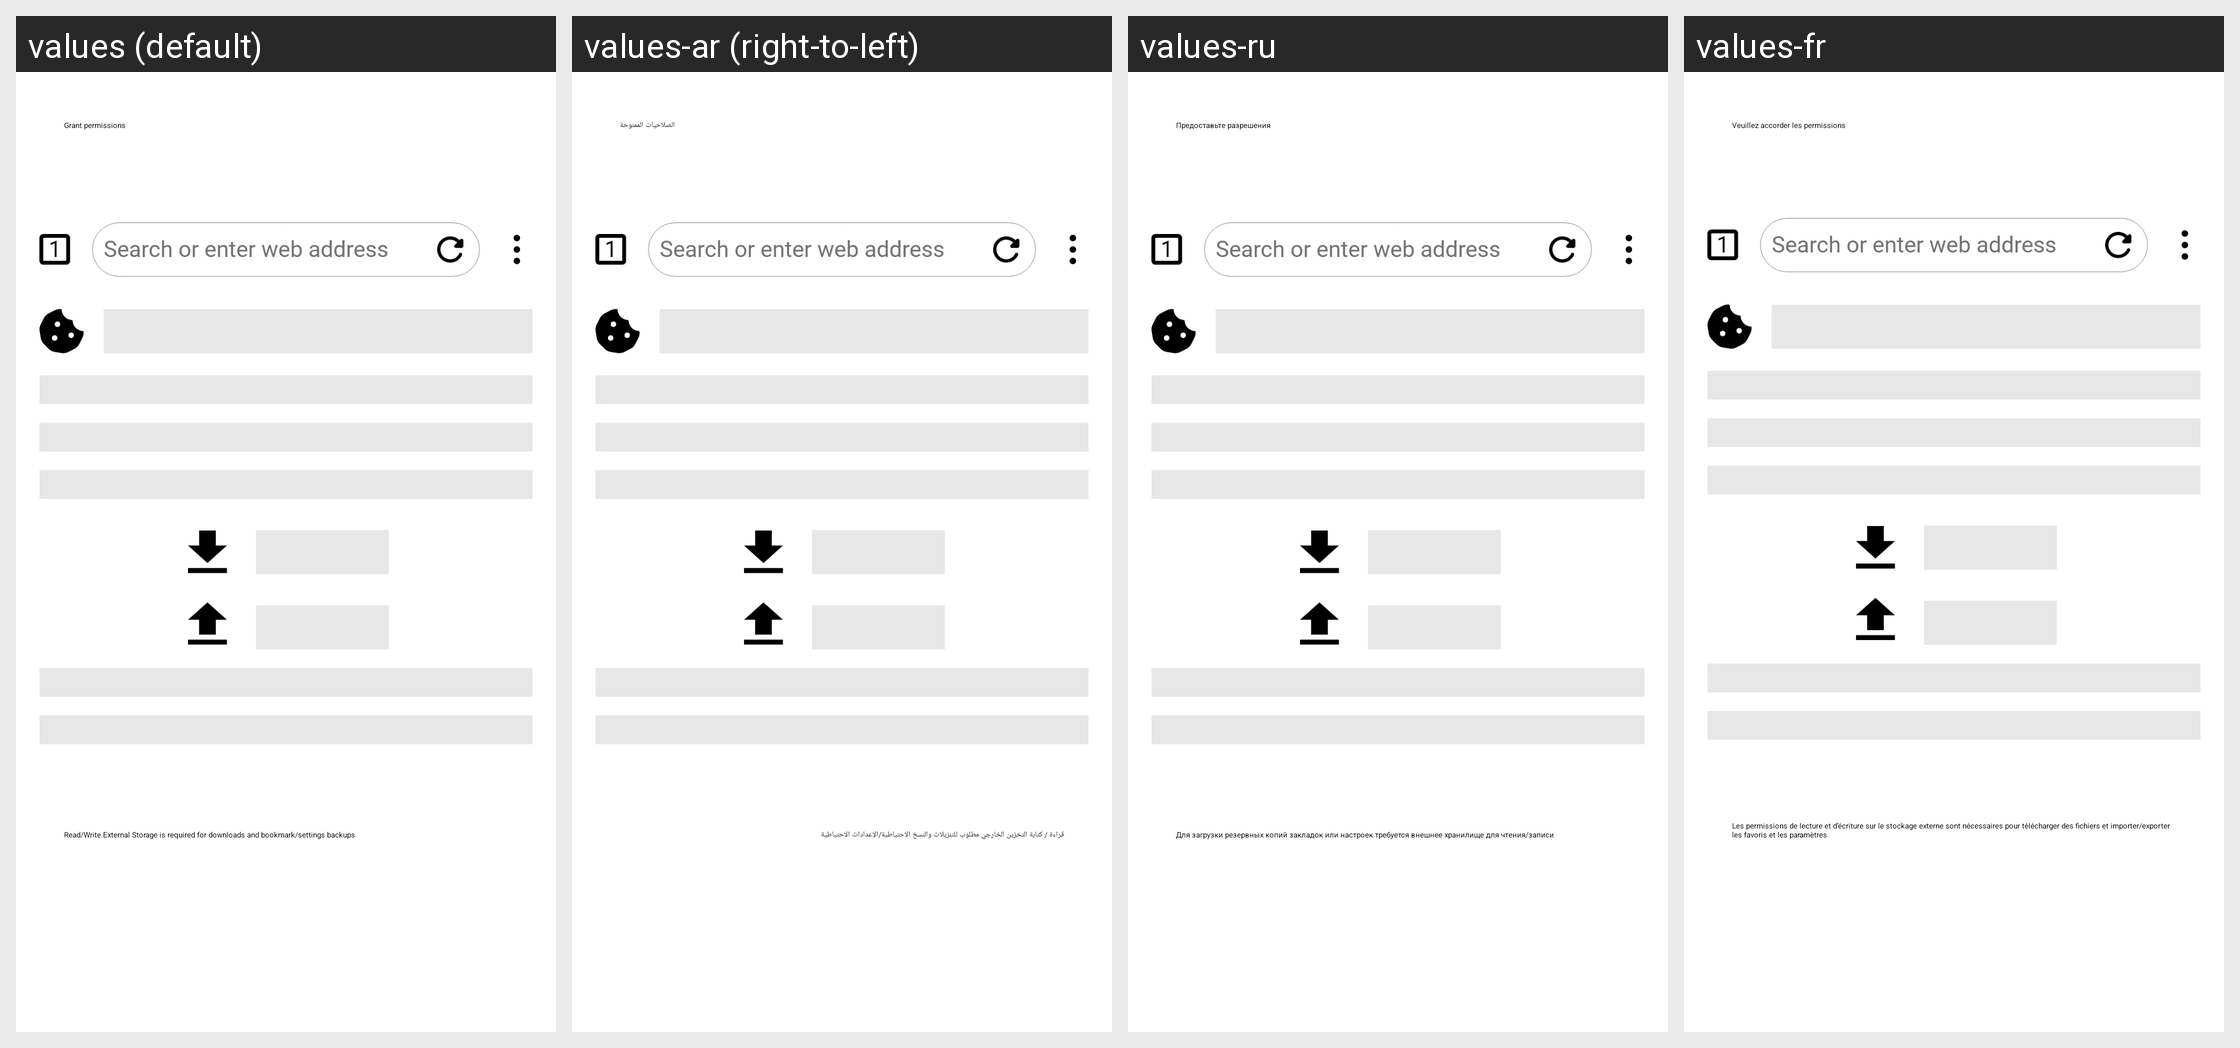

The Android screen above is rendered under several locales of the same app. Produce the string resources it draws, with the default and per-locale values.
Android screen res/layout/fragment_onboarding_permissions.xml rendered under 4 locales, left to right: values (default), values-ar (right-to-left), values-ru, values-fr. Device: Nexus 5 (rendered at 1080×1920; each locale shown at half size, 540×960, under a caption strip naming it); theme Theme.MaterialComponents.DayNight.NoActionBar.
Other locales in the repository, not shown: values-cs, values-de, values-el, values-es, values-fa, values-hu, values-it, values-iw, values-ja, values-ko, values-lt, values-nl, values-pl, values-pt, values-pt-rBR, values-pt-rPT, values-sr, values-tr, values-zh-rCN, values-zh-rTW.
Strings drawn on this screen, with the default value and each locale's value (text and hints the layout hard-codes, and strings that could not be matched under every locale, appear in the picture but are not listed):

grant_permissions
  values: Grant permissions
  values-ar: الصلاحيات الممنوحة
  values-ru: Предоставьте разрешения
  values-fr: Veuillez accorder les permissions

grant_permissions_desc
  values: Read/Write External Storage is required for downloads and bookmark/settings backups
  values-ar: قراءة / كتابة التخزين الخارجي مطلوب للتنزيلات والنسخ الاحتياطية/الإعدادات الاحتياطية
  values-ru: Для загрузки резервных копий закладок или настроек требуется внешнее хранилище для чтения/записи
  values-fr: Les permissions de lecture et d’écriture sur le stockage externe sont nécessaires pour télécharger des fichiers et importer/exporter les favoris et les paramètres
